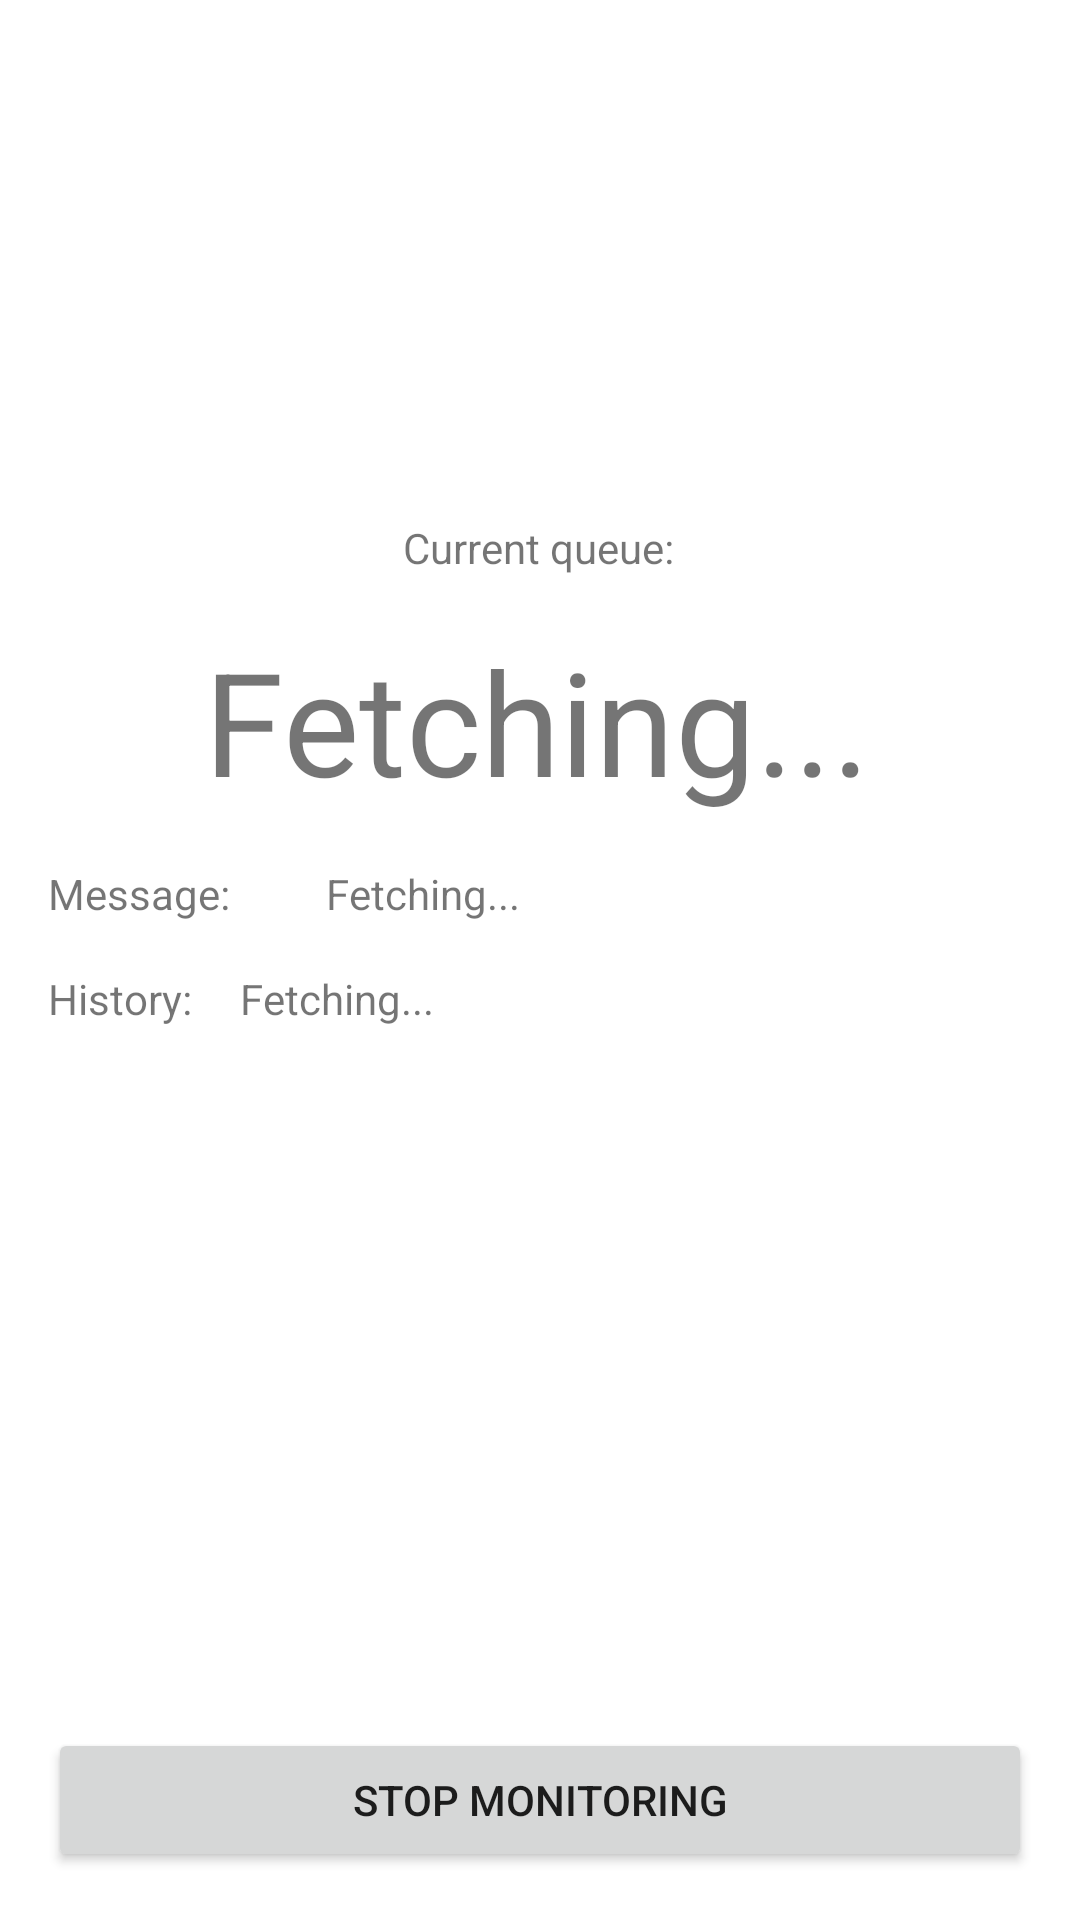

Write the Android layout XML for this screen, with the resource values it uses.
<!-- AndroidManifest.xml: application theme Theme.GFNQueueTracker -->
<!-- res/layout/activity_monitor.xml -->
<?xml version="1.0" encoding="utf-8"?>
<androidx.constraintlayout.widget.ConstraintLayout xmlns:android="http://schemas.android.com/apk/res/android"
    xmlns:app="http://schemas.android.com/apk/res-auto"
    xmlns:tools="http://schemas.android.com/tools"
    android:layout_width="match_parent"
    android:layout_height="match_parent"
    tools:context=".MonitorActivity">

  <TextView
      android:id="@+id/textView_count"
      android:layout_width="wrap_content"
      android:layout_height="wrap_content"
      android:layout_marginStart="16dp"
      android:layout_marginEnd="16dp"
      android:layout_marginBottom="16dp"
      android:text="@string/text_view_count_default"
      android:textSize="48sp"
      app:layout_constraintBottom_toTopOf="@+id/textView_message"
      app:layout_constraintEnd_toEndOf="parent"
      app:layout_constraintHorizontal_bias="0.489"
      app:layout_constraintStart_toStartOf="parent"
      app:layout_constraintVertical_chainStyle="spread" />

  <TextView
      android:id="@+id/textView_message_title"
      android:layout_width="wrap_content"
      android:layout_height="wrap_content"
      android:layout_marginStart="16dp"
      android:layout_marginEnd="16dp"
      android:text="@string/text_view_message_title"
      app:layout_constraintBaseline_toBaselineOf="@+id/textView_message"
      app:layout_constraintEnd_toStartOf="@+id/textView_message"
      app:layout_constraintHorizontal_bias="0.501"
      app:layout_constraintStart_toStartOf="parent" />

  <TextView
      android:id="@+id/textView_message"
      android:layout_width="0dp"
      android:layout_height="wrap_content"
      android:layout_marginStart="16dp"
      android:layout_marginEnd="16dp"
      android:layout_marginBottom="205dp"
      android:text="@string/text_view_message"
      app:layout_constraintBottom_toTopOf="@+id/button_return"
      app:layout_constraintEnd_toEndOf="parent"
      app:layout_constraintHorizontal_bias="0.5"
      app:layout_constraintStart_toEndOf="@+id/textView_message_title"
      app:layout_constraintTop_toTopOf="parent"
      app:layout_constraintVertical_bias="0.819" />

  <TextView
      android:id="@+id/textView_monitor_title"
      android:layout_width="wrap_content"
      android:layout_height="19dp"
      android:layout_marginBottom="16dp"
      android:text="@string/text_view_monitor_title"
      app:layout_constraintBottom_toTopOf="@+id/textView_count"
      app:layout_constraintEnd_toEndOf="parent"
      app:layout_constraintHorizontal_bias="0.498"
      app:layout_constraintStart_toStartOf="parent"
      app:layout_constraintVertical_chainStyle="packed" />

  <Button
      android:id="@+id/button_return"
      android:layout_width="0dp"
      android:layout_height="wrap_content"
      android:layout_marginStart="16dp"
      android:layout_marginEnd="16dp"
      android:layout_marginBottom="16dp"
      android:onClick="onClickStop"
      android:text="@string/button_monitor_return"
      app:layout_constraintBottom_toBottomOf="parent"
      app:layout_constraintEnd_toEndOf="parent"
      app:layout_constraintStart_toStartOf="parent" />

  <TextView
      android:id="@+id/textView_history_title"
      android:layout_width="wrap_content"
      android:layout_height="wrap_content"
      android:layout_marginStart="16dp"
      android:text="@string/text_view_history_title"
      app:layout_constraintBaseline_toBaselineOf="@+id/textView_history"
      app:layout_constraintEnd_toStartOf="@+id/textView_history"
      app:layout_constraintHorizontal_bias="0.5"
      app:layout_constraintStart_toStartOf="parent" />

  <TextView
      android:id="@+id/textView_history"
      android:layout_width="0dp"
      android:layout_height="wrap_content"
      android:layout_marginStart="16dp"
      android:layout_marginTop="16dp"
      android:layout_marginEnd="16dp"
      android:text="@string/text_view_history"
      app:layout_constraintEnd_toEndOf="parent"
      app:layout_constraintHorizontal_bias="0.5"
      app:layout_constraintStart_toEndOf="@+id/textView_history_title"
      app:layout_constraintTop_toBottomOf="@+id/textView_message" />

</androidx.constraintlayout.widget.ConstraintLayout>
<!-- resources referenced by this layout -->
<resources>
  <string name="button_monitor_return">Stop monitoring</string>
  <string name="text_view_count_default">Fetching...</string>
  <string name="text_view_history">Fetching...</string>
  <string name="text_view_history_title">History:</string>
  <string name="text_view_message">Fetching...</string>
  <string name="text_view_message_title">Message:</string>
  <string name="text_view_monitor_title">Current queue:</string>
  <style name="Theme.GFNQueueTracker" parent="Theme.MaterialComponents.DayNight.DarkActionBar">
          
          <item name="colorPrimary">@color/purple_500</item>
          <item name="colorPrimaryVariant">@color/purple_700</item>
          <item name="colorOnPrimary">@color/white</item>
          
          <item name="colorSecondary">@color/teal_200</item>
          <item name="colorSecondaryVariant">@color/teal_700</item>
          <item name="colorOnSecondary">@color/black</item>
          
          <item name="android:statusBarColor" tools:targetApi="l">?attr/colorPrimaryVariant</item>
          
      </style>
  <color name="purple_500">#FF6200EE</color>
  <color name="purple_700">#FF3700B3</color>
  <color name="white">#FFFFFFFF</color>
  <color name="teal_200">#FF03DAC5</color>
  <color name="teal_700">#FF018786</color>
  <color name="black">#FF000000</color>
</resources>
